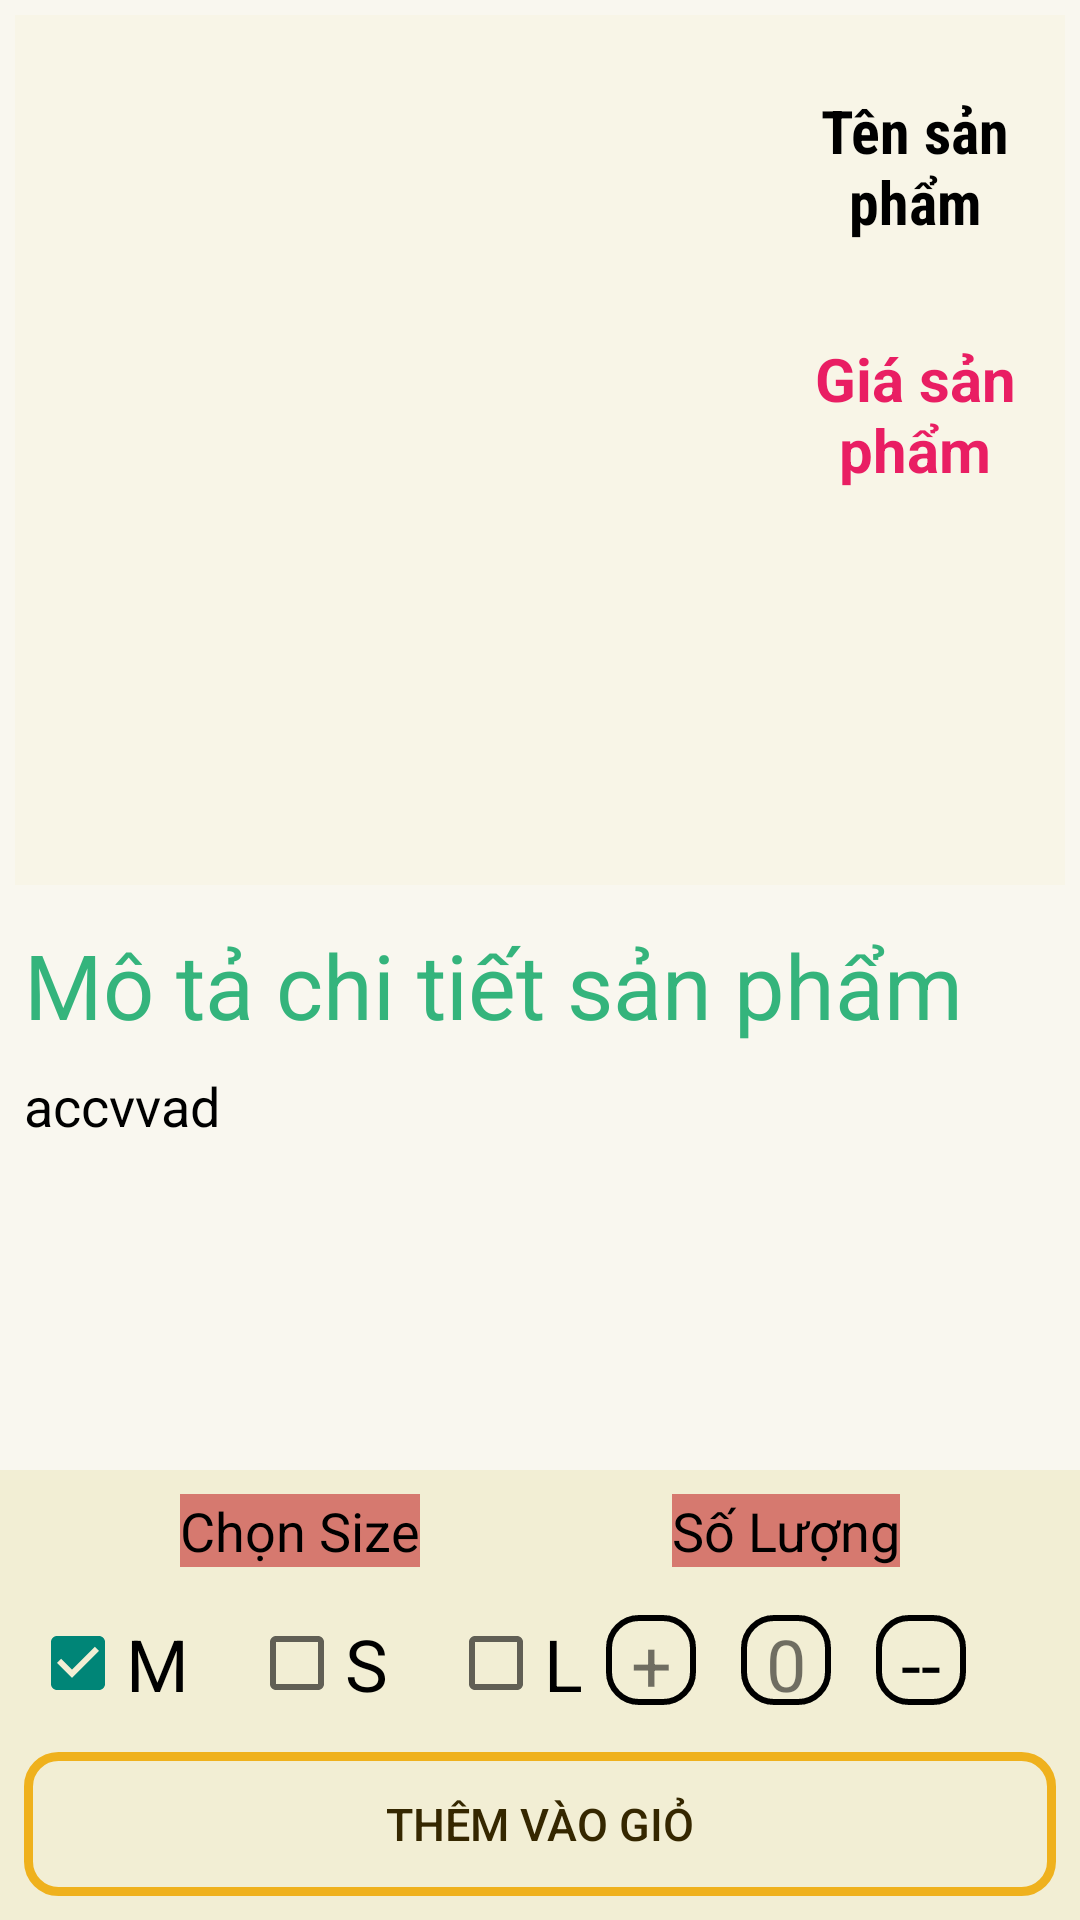

Produce the Android XML layout that renders to this screen, including the resource entries it uses.
<!-- AndroidManifest.xml: application theme Theme.AppCompat.Light.NoActionBar -->
<!-- res/layout/activity_chitietsp.xml -->
<?xml version="1.0" encoding="utf-8"?>
<androidx.constraintlayout.widget.ConstraintLayout xmlns:android="http://schemas.android.com/apk/res/android"
    xmlns:app="http://schemas.android.com/apk/res-auto"
    xmlns:tools="http://schemas.android.com/tools"
    android:id="@+id/back"
    android:layout_width="match_parent"
    android:layout_height="match_parent"
    android:layout_gravity="center"
    android:background="#41F1ECCD"
    tools:context=".Chitietsp">


    <androidx.constraintlayout.widget.ConstraintLayout
        android:layout_width="match_parent"
        android:layout_height="150dp"
        android:background="#C3F1ECCD"
        app:layout_constraintBottom_toBottomOf="parent">

        <CheckBox
            android:id="@+id/cbsize1"
            android:layout_width="wrap_content"
            android:layout_height="wrap_content"
            android:layout_marginStart="10dp"
            android:layout_marginTop="16dp"
            android:checked="true"
            android:text="M"
            android:textSize="24sp"
            app:layout_constraintStart_toStartOf="parent"
            app:layout_constraintTop_toBottomOf="@+id/textView6" />

        <CheckBox
            android:id="@+id/cbsize3"
            android:layout_width="wrap_content"
            android:layout_height="wrap_content"
            android:layout_marginStart="20dp"
            android:text="L"
            android:textSize="24sp"
            app:layout_constraintBottom_toBottomOf="@+id/cbsize2"
            app:layout_constraintStart_toEndOf="@+id/cbsize2"
            app:layout_constraintTop_toTopOf="@+id/cbsize2" />

        <CheckBox
            android:id="@+id/cbsize2"
            android:layout_width="wrap_content"
            android:layout_height="wrap_content"
            android:layout_marginStart="20dp"
            android:text="S"
            android:textSize="24sp"
            app:layout_constraintStart_toEndOf="@+id/cbsize1"
            app:layout_constraintTop_toTopOf="@+id/cbsize1" />

        <Button

            android:id="@+id/btnmua"
            android:layout_width="0dp"
            android:layout_height="wrap_content"
            android:layout_marginStart="8dp"
            android:layout_marginEnd="8dp"
            android:layout_marginBottom="8dp"
            android:background="@drawable/button"
            android:text="Thêm vào giỏ"
            android:textColor="#352700"
            android:textSize="15sp"
            app:layout_constraintBottom_toBottomOf="parent"
            app:layout_constraintEnd_toEndOf="parent"
            app:layout_constraintStart_toStartOf="parent" />

        <TextView
            android:id="@+id/textView6"
            android:layout_width="wrap_content"
            android:layout_height="wrap_content"
            android:layout_marginStart="60dp"
            android:layout_marginTop="8dp"
            android:background="#A4C83838"
            android:text="Chọn Size"
            android:textColor="#000000"
            android:textSize="18sp"
            app:layout_constraintStart_toStartOf="parent"
            app:layout_constraintTop_toTopOf="parent" />

        <TextView
            android:id="@+id/textView7"
            android:layout_width="wrap_content"
            android:layout_height="wrap_content"
            android:layout_marginTop="8dp"
            android:layout_marginEnd="60dp"
            android:background="#A4C83838"
            android:text="Số Lượng"
            android:textColor="#000000"
            android:textSize="18sp"
            app:layout_constraintEnd_toEndOf="parent"
            app:layout_constraintTop_toTopOf="parent" />

        <TextView
            android:id="@+id/tvcong"
            android:layout_width="30dp"
            android:layout_height="30dp"
            android:layout_marginTop="16dp"
            android:layout_marginEnd="15dp"
            android:background="@drawable/sum"
            android:gravity="center"
            android:text="+"
            android:textSize="24sp"
            app:layout_constraintBottom_toBottomOf="@+id/tvtong"
            app:layout_constraintEnd_toStartOf="@+id/tvtong"
            app:layout_constraintTop_toBottomOf="@+id/textView7" />

        <TextView
            android:id="@+id/tvtong"
            android:layout_width="30dp"
            android:layout_height="30dp"
            android:layout_marginTop="16dp"
            android:background="@drawable/sum"
            android:gravity="center"
            android:text="0"
            android:textSize="24sp"
            app:layout_constraintEnd_toEndOf="@+id/textView7"
            app:layout_constraintStart_toStartOf="@+id/textView7"
            app:layout_constraintTop_toBottomOf="@+id/textView7" />

        <TextView
            android:id="@+id/tvtru"
            android:layout_width="30dp"
            android:layout_height="30dp"
            android:layout_marginStart="15dp"
            android:layout_marginTop="16dp"
            android:background="@drawable/sum"
            android:gravity="center"
            android:text="--"
            android:textColor="#000000"
            android:textSize="24sp"
            app:layout_constraintBottom_toBottomOf="@+id/tvtong"
            app:layout_constraintStart_toEndOf="@+id/tvtong"
            app:layout_constraintTop_toBottomOf="@+id/textView7" />
    </androidx.constraintlayout.widget.ConstraintLayout>

    <TextView
        android:id="@+id/tvmotachitiet"
        android:layout_width="wrap_content"
        android:layout_height="wrap_content"
        android:layout_marginStart="8dp"
        android:layout_marginTop="8dp"
        android:paddingBottom="10dp"
        android:text="accvvad"
        android:textColor="#000000"
        android:textSize="18sp"
        app:layout_constraintStart_toStartOf="parent"
        app:layout_constraintTop_toBottomOf="@+id/textView5" />

    <TextView
        android:id="@+id/textView5"
        android:layout_width="wrap_content"
        android:layout_height="wrap_content"
        android:layout_marginStart="8dp"
        android:layout_marginTop="8dp"
        android:text="Mô tả chi tiết sản phẩm"
        android:textColor="#34B47C"
        android:textSize="30sp"
        app:layout_constraintStart_toStartOf="parent"
        app:layout_constraintTop_toBottomOf="@+id/constraintLayout2" />

    <androidx.constraintlayout.widget.ConstraintLayout
        android:id="@+id/constraintLayout2"
        android:layout_width="match_parent"
        android:layout_height="300dp"
        android:background="@drawable/backround1">

        <androidx.constraintlayout.widget.ConstraintLayout
            android:layout_width="match_parent"
            android:layout_height="match_parent"
            android:layout_marginStart="5dp"
            android:layout_marginTop="5dp"
            android:layout_marginEnd="5dp"
            android:layout_marginBottom="5dp"
            android:background="#3CF1ECCD"
            app:layout_constraintBottom_toBottomOf="parent"
            app:layout_constraintEnd_toEndOf="parent"
            app:layout_constraintStart_toStartOf="parent"
            app:layout_constraintTop_toTopOf="parent">

            <ImageView
                android:id="@+id/imgchitietsp"
                android:layout_width="250dp"
                android:layout_height="250dp"
                android:src="@mipmap/ic_launcher"
                app:layout_constraintBottom_toBottomOf="parent"
                app:layout_constraintStart_toStartOf="parent"
                app:layout_constraintTop_toTopOf="parent" />

            <TextView
                android:id="@+id/tvtenchitietsp"
                android:layout_width="0dp"
                android:layout_height="wrap_content"
                android:layout_margin="5dp"
                android:layout_marginStart="32dp"
                android:fontFamily="sans-serif-condensed"
                android:gravity="center"
                android:text="Tên sản phẩm"
                android:textColor="#f000"
                android:textSize="20sp"
                android:textStyle="bold"
                app:layout_constraintEnd_toEndOf="parent"
                app:layout_constraintStart_toEndOf="@+id/imgchitietsp"
                app:layout_constraintTop_toTopOf="@+id/imgchitietsp" />

            <TextView

                android:id="@+id/tvgiachitietsp"
                android:layout_width="0dp"
                android:layout_height="wrap_content"
                android:layout_marginTop="32dp"
                android:gravity="center"
                android:text="Giá sản phẩm"
                android:textColor="#E91E63"
                android:textSize="20sp"
                android:textStyle="bold"
                app:layout_constraintEnd_toEndOf="parent"
                app:layout_constraintStart_toEndOf="@+id/imgchitietsp"
                app:layout_constraintTop_toBottomOf="@+id/tvtenchitietsp" />
        </androidx.constraintlayout.widget.ConstraintLayout>

    </androidx.constraintlayout.widget.ConstraintLayout>


</androidx.constraintlayout.widget.ConstraintLayout>
<!-- resources referenced by this layout -->
<resources>
  <!-- drawable button (drawable) -->
  <?xml version="1.0" encoding="utf-8"?>
  <shape xmlns:android="http://schemas.android.com/apk/res/android">
      <solid android:color="@android:color/transparent"></solid>
      <corners android:radius="10dp"></corners>
      <stroke
          android:color="#EFB11D"
          android:width="3dp">
      </stroke>
  </shape>
  <!-- drawable sum (drawable) -->
  <?xml version="1.0" encoding="utf-8"?>
  <shape xmlns:android="http://schemas.android.com/apk/res/android">
      <solid android:color="@android:color/transparent"></solid>
      <corners android:radius="10dp"></corners>
      <stroke
          android:color="#000000"
          android:width="2dp">
      </stroke>
  </shape>
</resources>
